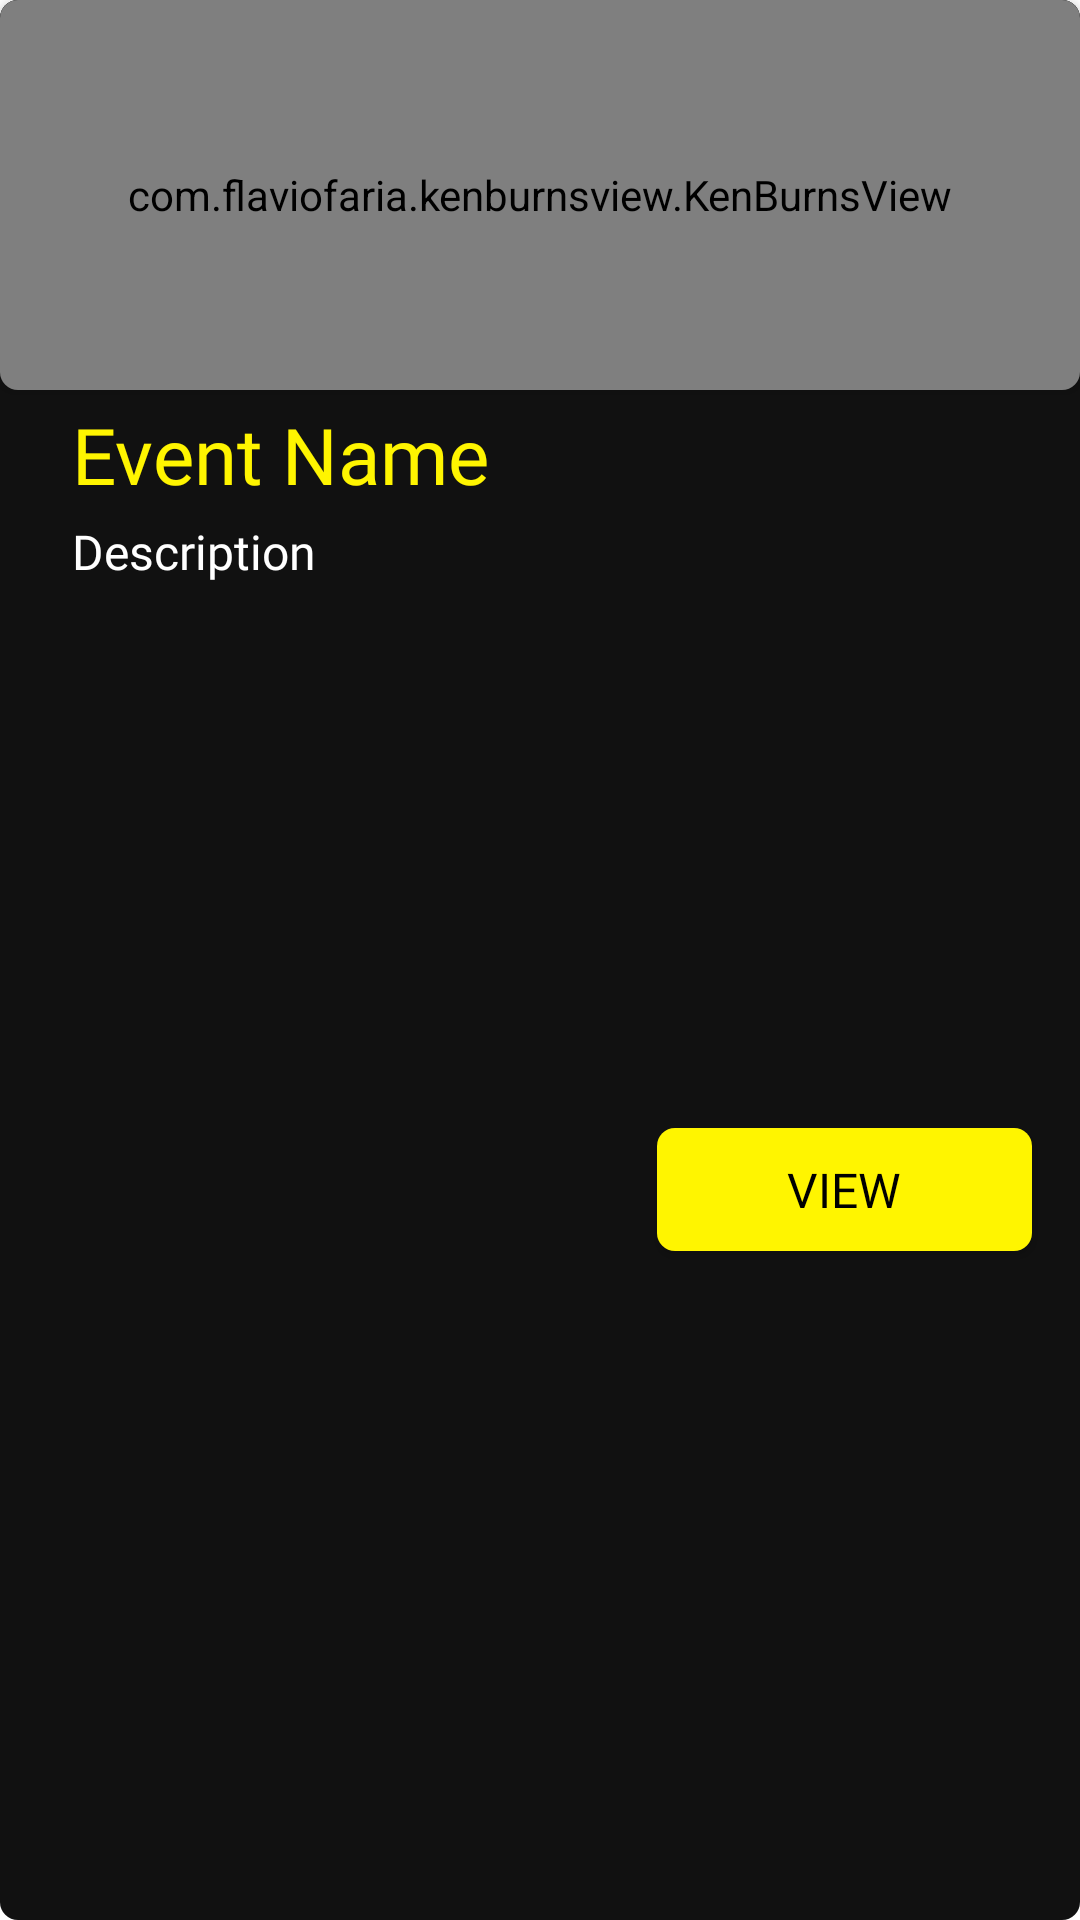

Android layout source for this screen:
<!-- AndroidManifest.xml: application theme Theme.WithBash -->
<!-- res/layout/single_list_item.xml -->
<?xml version="1.0" encoding="utf-8"?>
<androidx.constraintlayout.widget.ConstraintLayout
    xmlns:android="http://schemas.android.com/apk/res/android"
    android:layout_width="match_parent"
    android:layout_height="wrap_content"
    xmlns:app="http://schemas.android.com/apk/res-auto"
    xmlns:tools="http://schemas.android.com/tools"
    android:layout_margin="16dp"
    android:background="@drawable/dark_bg"
    >



    <androidx.cardview.widget.CardView
        android:id="@+id/event_card"
        app:cardCornerRadius="6dp"
        android:layout_width="0dp"
        android:layout_height="wrap_content"
        app:cardBackgroundColor="@color/colorDark"
        app:layout_constraintEnd_toEndOf="parent"
        app:layout_constraintStart_toStartOf="parent"
        app:layout_constraintTop_toTopOf="parent">

        <com.flaviofaria.kenburnsview.KenBurnsView
            android:id="@+id/kbvlocation"
            android:layout_width="match_parent"
            android:layout_height="130dp">
        </com.flaviofaria.kenburnsview.KenBurnsView>

    </androidx.cardview.widget.CardView>

    <View
        android:id="@+id/image_cover_view"
        android:layout_width="0dp"
        android:layout_height="56dp"
        android:background="@drawable/image_cover"
        android:translationZ="10dp"
        app:layout_constraintBottom_toBottomOf="@id/event_card"
        app:layout_constraintEnd_toEndOf="@id/event_card"
        app:layout_constraintStart_toStartOf="@id/event_card" />

    <TextView
        android:id="@+id/list_title"
        android:layout_width="wrap_content"
        android:layout_height="wrap_content"
        android:layout_marginStart="24dp"
        android:layout_marginTop="4dp"
        android:fontFamily="@font/crimson_text"
        android:text="@string/event_name"
        android:textColor="@color/colorPrimary"
        android:textSize="26sp"
        app:layout_constraintStart_toStartOf="parent"
        app:layout_constraintTop_toBottomOf="@+id/event_card" />

    <TextView
        android:id="@+id/list_desc"
        android:layout_width="175dp"
        android:layout_height="32dp"
        android:layout_marginStart="24dp"
        android:layout_marginTop="4dp"
        android:layout_marginEnd="24dp"
        android:fontFamily="@font/work_sans_thin"
        android:text="@string/description"
        android:textColor="@android:color/white"
        android:textSize="16sp"
        app:layout_constraintEnd_toEndOf="parent"
        app:layout_constraintHorizontal_bias="0.0"
        app:layout_constraintStart_toStartOf="parent"
        app:layout_constraintTop_toBottomOf="@+id/list_title"
        app:lineHeight="28dp" />

    <Button
        android:id="@+id/list_btn"
        android:layout_width="125dp"
        android:layout_height="41dp"
        android:layout_marginEnd="16dp"
        android:layout_marginBottom="16dp"
        android:background="@drawable/primary_btn"
        android:fontFamily="@font/crimson_text"
        android:padding="2dp"
        android:text="@string/list_view"
        android:textColor="#000000"
        android:textSize="16sp"
        app:layout_constraintBottom_toBottomOf="parent"
        app:layout_constraintEnd_toEndOf="parent"
        app:layout_constraintTop_toBottomOf="@+id/list_title" />

</androidx.constraintlayout.widget.ConstraintLayout>
<!-- resources referenced by this layout -->
<resources>
  <color name="colorDark">#111111</color>
  <color name="colorPrimary">#FFF500</color>
  <!-- drawable dark_bg (drawable) -->
  <?xml version="1.0" encoding="utf-8"?>
  <shape xmlns:android="http://schemas.android.com/apk/res/android">
      <solid android:color="@color/colorDark" />
      <corners android:radius="6dp" />
  </shape>
  <!-- drawable primary_btn (drawable) -->
  <?xml version="1.0" encoding="utf-8"?>
  <selector xmlns:android="http://schemas.android.com/apk/res/android">
      <item>
          <shape>
              <solid android:color="@color/colorPrimary" />
              <corners android:radius="6dp" />
          </shape>
      </item>
  </selector>
  <string name="description">Description</string>
  <string name="event_name">Event Name</string>
  <string name="list_view">View</string>
  <style name="Theme.WithBash" parent="Theme.MaterialComponents.DayNight.NoActionBar">
          
          <item name="colorPrimary">#D6D62E</item>
          <item name="colorPrimaryVariant">@color/colorDark</item>
          <item name="colorOnPrimary">@color/cardview_light_background</item>
          
          <item name="colorSecondary">@color/colorPrimaryDark</item>
          <item name="colorSecondaryVariant">@color/colorPrimary</item>
          <item name="colorOnSecondary">@color/colorPrimary</item>
          
          <item name="android:statusBarColor" tools:targetApi="l">?attr/colorPrimaryVariant</item>
          
      </style>
  <color name="colorPrimaryDark">#000000</color>
</resources>
